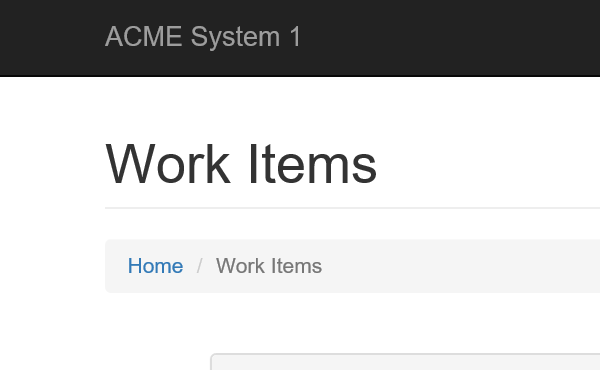
Task: UiPath Academy Level3 - Advanced
レッスン3(Performer)
Workflow: System1_Extract_Vendor_Information

Step 1: ブラウザーにアタッチ 'iexplore.exe ACME' in window 'ACME System 1 - Work Items'

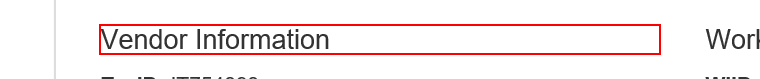
Step 2: get-text from the heading

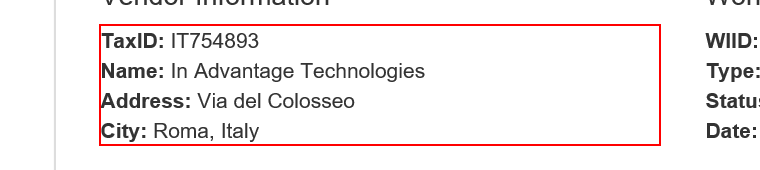
Step 3: get-text from the paragraph